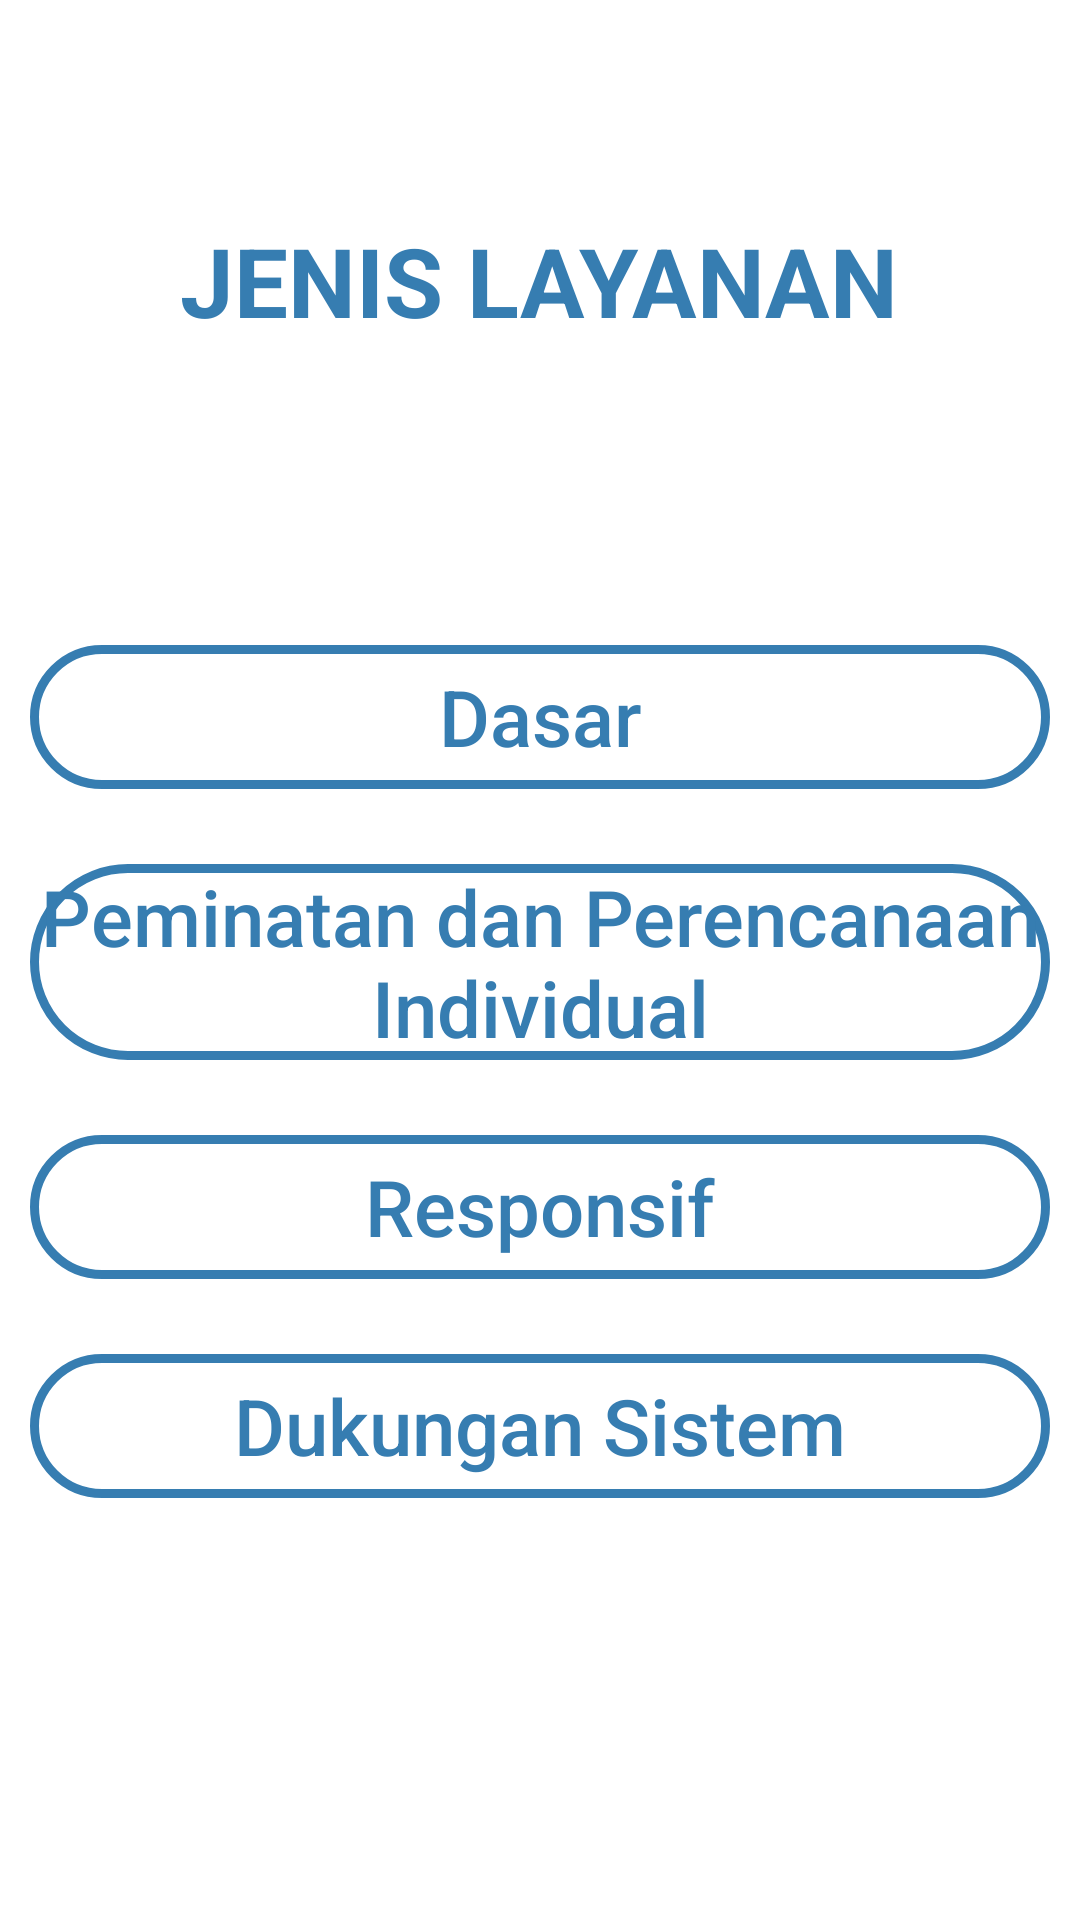

This screen was rendered from an Android layout file. Write that file and the resources it references.
<!-- AndroidManifest.xml: application theme Theme.LayananBK -->
<!-- res/layout/activity_jenis_layanan.xml -->
<?xml version="1.0" encoding="utf-8"?>
<LinearLayout xmlns:android="http://schemas.android.com/apk/res/android"
    xmlns:app="http://schemas.android.com/apk/res-auto"
    xmlns:tools="http://schemas.android.com/tools"
    android:layout_width="match_parent"
    android:layout_height="match_parent"
    android:orientation="vertical"
    tools:context=".JenisLayananActivity">

    <TextView
        android:layout_width="wrap_content"
        android:layout_height="wrap_content"
        android:textSize="32sp"
        android:text="JENIS LAYANAN"
        android:textStyle="bold"
        android:textColor="@color/biru"
        android:layout_marginTop="72dp"
        android:layout_gravity="center"/>

    <Button
        android:id="@+id/btnLayananDasar"
        android:layout_width="match_parent"
        android:layout_height="wrap_content"
        android:layout_marginTop="100dp"
        android:layout_marginStart="10dp"
        android:layout_marginEnd="10dp"
        android:background="@drawable/btn_shape_round"
        android:text="Dasar"
        android:textAllCaps="false"
        android:textColor="@color/biru"
        android:textSize="26sp"
        />
    <Button
        android:id="@+id/btnLayananPeminatan"
        android:layout_width="match_parent"
        android:layout_height="wrap_content"
        android:layout_marginTop="25dp"
        android:layout_marginStart="10dp"
        android:layout_marginEnd="10dp"
        android:background="@drawable/btn_shape_round"
        android:text="Peminatan dan Perencanaan Individual"
        android:textAllCaps="false"
        android:textColor="@color/biru"
        android:textSize="26sp"
        />
    <Button
        android:id="@+id/btnLayananResponsif"
        android:layout_width="match_parent"
        android:layout_height="wrap_content"
        android:layout_marginTop="25dp"
        android:layout_marginStart="10dp"
        android:layout_marginEnd="10dp"
        android:background="@drawable/btn_shape_round"
        android:text="Responsif"
        android:textAllCaps="false"
        android:textColor="@color/biru"
        android:textSize="26sp"
        />
    <Button
        android:id="@+id/btnLayananDukungan"
        android:layout_width="match_parent"
        android:layout_height="wrap_content"
        android:layout_marginTop="25dp"
        android:layout_marginStart="10dp"
        android:layout_marginEnd="10dp"
        android:background="@drawable/btn_shape_round"
        android:text="Dukungan Sistem"
        android:textAllCaps="false"
        android:textColor="@color/biru"
        android:textSize="26sp"
        />

</LinearLayout>
<!-- resources referenced by this layout -->
<resources>
  <color name="biru">#367db1</color>
  <!-- drawable btn_shape_round (drawable) -->
  <?xml version="1.0" encoding="utf-8"?>
  <shape xmlns:android="http://schemas.android.com/apk/res/android"
      android:padding="16dp"
      android:shape="rectangle">
      <stroke
          android:width="3dp"
          android:color="@color/biru"
          />
      <corners android:radius="40dp" />
  
  </shape>
  <style name="Theme.LayananBK" parent="Theme.MaterialComponents.DayNight.NoActionBar">
          
          <item name="colorPrimary">@color/oren</item>
          <item name="colorPrimaryVariant">@color/oren</item>
          <item name="colorOnPrimary">@color/white</item>
          
          <item name="colorSecondary">@color/teal_200</item>
          <item name="colorSecondaryVariant">@color/teal_700</item>
          <item name="colorOnSecondary">@color/black</item>
          
          <item name="android:statusBarColor">@color/oren</item>
          
      </style>
  <color name="oren">#fadb06</color>
  <color name="white">#FFFFFFFF</color>
  <color name="teal_200">#FF03DAC5</color>
  <color name="teal_700">#FF018786</color>
  <color name="black">#FF000000</color>
</resources>
